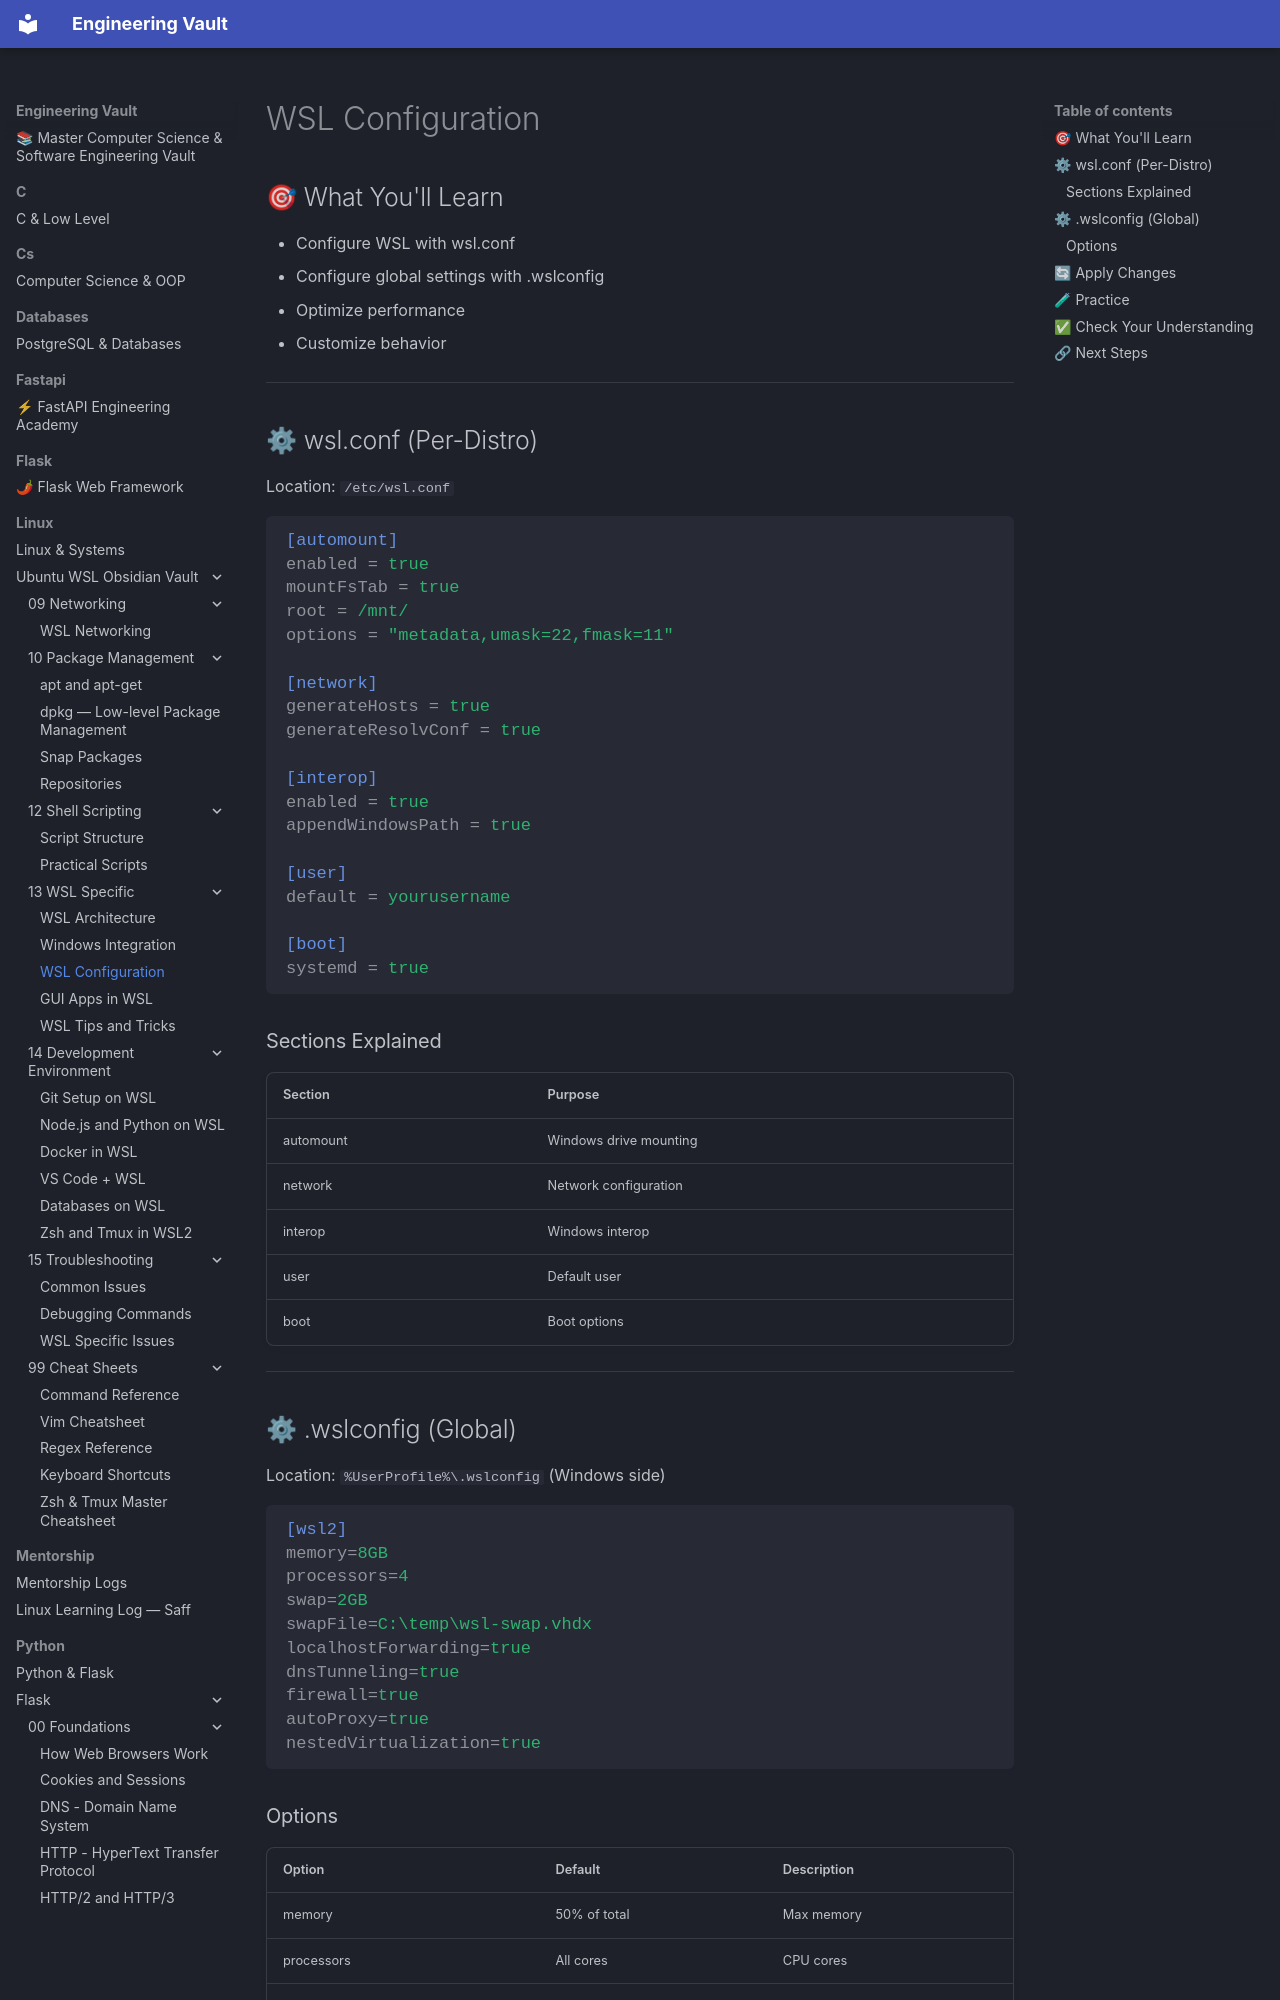

repository: Saff9/engineering-vault · page: linux/Ubuntu-WSL-Obsidian-Vault/13 - WSL Specific/13.03 - WSL Configuration/index.html · generator: mkdocs

# WSL Configuration

## 🎯 What You'll Learn
- Configure WSL with wsl.conf
- Configure global settings with .wslconfig
- Optimize performance
- Customize behavior

---

## ⚙ wsl.conf (Per-Distro)

Location: `/etc/wsl.conf`

```ini
[automount]
enabled = true
mountFsTab = true
root = /mnt/
options = "metadata,umask=22,fmask=11"

[network]
generateHosts = true
generateResolvConf = true

[interop]
enabled = true
appendWindowsPath = true

[user]
default = yourusername

[boot]
systemd = true
```

### Sections Explained

| Section | Purpose |
|---------|---------|
| automount | Windows drive mounting |
| network | Network configuration |
| interop | Windows interop |
| user | Default user |
| boot | Boot options |

---

## ⚙ .wslconfig (Global)

Location: `%UserProfile%\.wslconfig` (Windows side)

```ini
[wsl2]
memory=8GB
processors=4
swap=2GB
swapFile=C:\temp\wsl-swap.vhdx
localhostForwarding=true
dnsTunneling=true
firewall=true
autoProxy=true
nestedVirtualization=true
```
